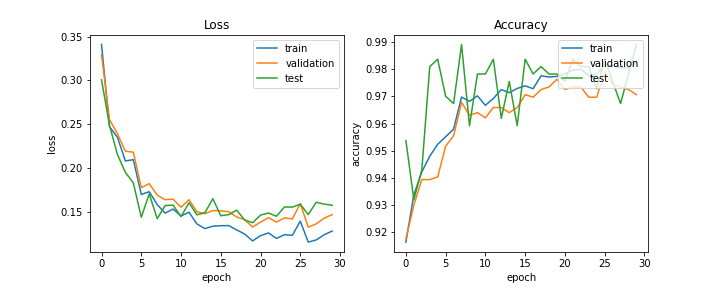

The table this chart was drawn from, first rows:
train_acc, train_loss, val_acc, val_loss, test_acc, test_loss, lr
0.9165, 0.3411, 0.9177, 0.3294, 0.9538, 0.3008, 0.0005
0.9338, 0.2473, 0.93, 0.2555, 0.9321, 0.2489, 0.0005
0.9422, 0.2353, 0.9395, 0.2393, 0.9429, 0.2156, 0.0005
0.948, 0.2082, 0.9395, 0.2194, 0.981, 0.1952, 0.0005
0.9524, 0.2098, 0.9404, 0.2183, 0.9837, 0.1832, 0.0005
0.9552, 0.17, 0.9518, 0.1778, 0.9701, 0.1441, 0.0005
0.958, 0.1732, 0.9555, 0.1824, 0.9674, 0.1707, 0.00025
0.9698, 0.1585, 0.9678, 0.1692, 0.9891, 0.1424, 0.00025
0.9682, 0.1487, 0.9631, 0.1641, 0.9592, 0.1574, 0.00025
0.9702, 0.1534, 0.964, 0.1646, 0.9783, 0.1578, 0.00025
0.9668, 0.1456, 0.9622, 0.1554, 0.9783, 0.1447, 0.00025
0.9693, 0.1497, 0.9659, 0.164, 0.9837, 0.1606, 0.00025
0.9725, 0.1364, 0.9659, 0.1502, 0.962, 0.1467, 0.000125
0.9714, 0.1311, 0.964, 0.1482, 0.9755, 0.1492, 0.000125
0.973, 0.1338, 0.9659, 0.1517, 0.9592, 0.1652, 0.000125
0.9739, 0.1344, 0.9707, 0.1514, 0.9837, 0.1458, 0.000125
0.9729, 0.1345, 0.9697, 0.1503, 0.9783, 0.147, 0.000125
0.9776, 0.1296, 0.9726, 0.1444, 0.981, 0.1522, 0.000125
0.9772, 0.1249, 0.9735, 0.1413, 0.9783, 0.1409, 6.25e-05
0.9774, 0.117, 0.9763, 0.1329, 0.9783, 0.1379, 6.25e-05
0.9783, 0.1231, 0.9726, 0.1385, 0.9755, 0.1465, 6.25e-05
0.9797, 0.1262, 0.9735, 0.1436, 0.9837, 0.1488, 6.25e-05
0.98, 0.1199, 0.9735, 0.1385, 0.981, 0.1452, 6.25e-05
0.9777, 0.1241, 0.9697, 0.1433, 0.981, 0.1557, 6.25e-05
0.9781, 0.1235, 0.9697, 0.1421, 0.9728, 0.1556, 5e-05
0.9815, 0.1396, 0.9792, 0.1595, 0.9837, 0.1589, 5e-05
0.9814, 0.1157, 0.9745, 0.1327, 0.9755, 0.1471, 5e-05
0.9805, 0.1182, 0.9735, 0.1365, 0.9674, 0.1612, 5e-05
0.9805, 0.1241, 0.9726, 0.1429, 0.9783, 0.159, 5e-05
0.9824, 0.1283, 0.9707, 0.147, 0.9891, 0.1578, 5e-05
